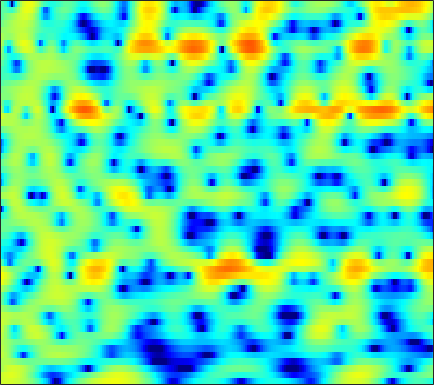

The file beside this chart, header and first rows:
3.1011, 3.2291, 3.3403, 3.3914, 3.3866, 3.3272, 3.1991, 3.0604, 2.8135, 2.4809, 2.0831, 1.7351, 1.1939, 0.58004, 0.060174, -0.71795, -1.6056, -2.3657, -3.528, -4.8932, -6.5096, -7.9336, -10.294, -13.381
3.01, 3.28, 3.563, 3.749, 3.82, 3.821, 3.713, 3.557, 3.241, 2.803, 2.235, 1.724, 0.9166, -0.03783, -0.8522, -2.081, -3.481, -4.637, -6.318, -8.13, -10.01, -11.37, -12.9, -13.89
1.342, 1.955, 2.577, 3.005, 3.215, 3.363, 3.374, 3.299, 3.092, 2.769, 2.334, 1.937, 1.312, 0.5798, -0.0489, -0.9832, -2.024, -2.861, -4.029, -5.215, -6.313, -6.994, -7.607, -7.832
1.812, 1.885, 1.876, 1.744, 1.572, 1.256, 0.8692, 0.555, 0.1284, -0.2613, -0.5713, -0.7381, -0.8699, -0.9165, -0.9094, -0.8785, -0.8271, -0.7908, -0.7463, -0.7181, -0.6963, -0.6737, -0.6467, -0.6149
2.738, 2.368, 1.727, 0.8841, 0.09016, -1.24, -2.957, -4.593, -7.441, -11.32, -14.85, -13.57, -9.623, -6.506, -4.773, -3.013, -1.687, -0.9061, -0.06648, 0.5765, 1.07, 1.362, 1.664, 1.885
2.36, 2.011, 1.437, 0.7374, 0.1255, -0.7941, -1.812, -2.616, -3.652, -4.47, -4.828, -4.724, -4.146, -3.277, -2.561, -1.643, -0.8323, -0.3194, 0.2481, 0.6805, 0.9907, 1.154, 1.292, 1.352
2.076, 1.774, 1.295, 0.7685, 0.3643, -0.1343, -0.5377, -0.7582, -0.9101, -0.9081, -0.7698, -0.5853, -0.2726, 0.07874, 0.3428, 0.656, 0.9101, 1.037, 1.105, 1.054, 0.8701, 0.6478, 0.2384, -0.2844
2.684, 2.04, 0.9069, -0.5374, -1.772, -3.378, -4.336, -4.225, -3.138, -1.681, -0.3167, 0.5566, 1.507, 2.213, 2.597, 2.922, 3.051, 3.013, 2.799, 2.382, 1.747, 1.123, 0.0383, -1.389
3.063, 2.397, 1.122, -0.6434, -2.333, -4.946, -6.787, -6.316, -4.026, -1.713, 0.08834, 1.106, 2.094, 2.721, 2.99, 3.096, 2.96, 2.708, 2.199, 1.515, 0.687, -0.003703, -0.9978, -2.071
3.022, 2.819, 2.428, 1.974, 1.633, 1.257, 1.04, 1.015, 1.144, 1.395, 1.679, 1.862, 1.994, 1.95, 1.789, 1.358, 0.6529, -0.08123, -1.34, -2.929, -4.81, -6.242, -7.687, -8.016
2.724, 2.615, 2.398, 2.163, 2, 1.825, 1.717, 1.691, 1.71, 1.764, 1.825, 1.84, 1.787, 1.601, 1.349, 0.8145, 0.01555, -0.7961, -2.235, -4.187, -6.822, -9.269, -12.3, -11.74
1.31, 0.8598, 0.1944, -0.4716, -0.9071, -1.281, -1.362, -1.228, -0.8556, -0.3632, 0.1298, 0.4517, 0.8004, 1.03, 1.106, 1.082, 0.9065, 0.6803, 0.2664, -0.2103, -0.6983, -0.999, -1.236, -1.229
-0.6939, -1.884, -3.96, -6.779, -9.441, -12.83, -12.07, -9.617, -6.753, -4.644, -3.076, -2.166, -1.202, -0.4474, 0.004713, 0.4916, 0.868, 1.095, 1.333, 1.512, 1.663, 1.762, 1.894, 2.027
-0.3661, -1.538, -3.427, -5.644, -7.366, -9.07, -9.231, -8.501, -7.195, -6.001, -5.003, -4.34, -3.51, -2.735, -2.153, -1.38, -0.6321, -0.09855, 0.5646, 1.151, 1.667, 1.997, 2.372, 2.672
2.228, 1.479, 0.3691, -0.8001, -1.684, -2.8, -3.824, -4.537, -5.462, -6.388, -7.265, -7.725, -7.821, -7.114, -6.164, -4.686, -3.221, -2.21, -0.99, 0.05453, 0.9399, 1.495, 2.086, 2.524
4.65, 4.027, 3.096, 2.045, 1.19, -0.07901, -1.523, -2.781, -4.834, -7.538, -11.51, -16.53, -33.49, -16.41, -11.86, -8.258, -5.782, -4.317, -2.671, -1.246, -0.0295, 0.7526, 1.593, 2.17
5.405, 4.785, 3.895, 2.958, 2.229, 1.198, 0.07936, -0.8256, -2.162, -3.609, -5.109, -6.163, -7.233, -7.781, -7.902, -7.958, -7.826, -7.351, -5.915, -3.912, -1.88, -0.5684, 0.8206, 1.745
3.778, 2.945, 1.823, 0.8265, 0.233, -0.2661, -0.5188, -0.6328, -0.8092, -1.1, -1.52, -1.947, -2.724, -3.826, -5.048, -7.572, -12.13, -17.41, -12.22, -5.92, -2.16, -0.2213, 1.542, 2.634
-1.424, -3.133, -6.218, -10.17, -11.97, -9.648, -6.441, -4.673, -3.004, -1.925, -1.257, -0.9442, -0.7705, -0.8137, -0.9424, -1.151, -1.214, -1.044, -0.4055, 0.5857, 1.704, 2.476, 3.286, 3.756
-5.385, -6.401, -8.189, -10.04, -10.71, -9.871, -8.114, -6.805, -5.317, -4.09, -3.074, -2.419, -1.613, -0.897, -0.3854, 0.2601, 0.8793, 1.331, 1.942, 2.521, 3.029, 3.329, 3.603, 3.67
-5.67, -5.723, -6.013, -6.432, -6.749, -7.095, -7.359, -7.476, -7.487, -7.161, -6.353, -5.486, -4.109, -2.69, -1.678, -0.4626, 0.5903, 1.275, 2.044, 2.666, 3.13, 3.373, 3.547, 3.556
-3.959, -4.05, -4.39, -4.962, -5.572, -6.733, -8.405, -10.19, -13.8, -19.09, -16.59, -12.05, -7.741, -4.722, -2.999, -1.188, 0.2198, 1.063, 1.943, 2.594, 3.048, 3.276, 3.435, 3.447
-1.947, -2.115, -2.455, -2.969, -3.489, -4.385, -5.538, -6.557, -7.925, -8.737, -8.155, -6.909, -4.896, -2.984, -1.744, -0.3657, 0.7294, 1.379, 2.049, 2.503, 2.767, 2.856, 2.85, 2.715
-0.8171, -0.8775, -0.9824, -1.132, -1.272, -1.479, -1.702, -1.851, -1.948, -1.876, -1.592, -1.236, -0.6325, 0.03199, 0.5214, 1.126, 1.613, 1.893, 2.134, 2.216, 2.129, 1.945, 1.549, 0.9989
-1.166, -1.04, -0.8001, -0.5006, -0.2639, 0.03419, 0.3039, 0.4838, 0.7, 0.9138, 1.124, 1.288, 1.505, 1.709, 1.847, 1.994, 2.074, 2.079, 1.98, 1.754, 1.366, 0.935, 0.1266, -1.002
-4.284, -3.74, -2.617, -1.403, -0.5715, 0.3425, 1.048, 1.449, 1.823, 2.048, 2.157, 2.178, 2.137, 2.051, 1.969, 1.821, 1.66, 1.523, 1.313, 1.046, 0.6873, 0.3422, -0.2947, -1.215
-19.55, -10.58, -5.257, -2.224, -0.6787, 0.7598, 1.673, 2.087, 2.353, 2.331, 2.09, 1.796, 1.32, 0.8015, 0.4141, -0.04385, -0.4304, -0.6595, -0.8443, -0.8985, -0.8187, -0.6908, -0.4843, -0.3357
-2.53, -1.947, -0.7072, 0.5774, 1.372, 2.161, 2.571, 2.621, 2.339, 1.663, 0.5931, -0.4405, -2.013, -3.578, -4.532, -5.348, -5.894, -6.319, -6.975, -7.204, -6.241, -4.872, -2.839, -1.029
1.342, 1.496, 1.85, 2.274, 2.549, 2.77, 2.714, 2.448, 1.706, 0.4402, -1.544, -3.659, -7.826, -15.29, -25.34, -15.95, -12.26, -11.76, -13.64, -19.05, -15.47, -9.8, -4.978, -1.841
-0.9041, -0.4583, 0.2989, 1.032, 1.494, 1.884, 1.989, 1.855, 1.358, 0.462, -0.8501, -2.09, -3.995, -5.822, -6.711, -6.983, -6.617, -6.228, -5.729, -5.079, -4.014, -2.969, -1.404, 0.06264
-9.656, -6.639, -3.752, -1.792, -0.7514, 0.2024, 0.7586, 0.9411, 0.9252, 0.6519, 0.1956, -0.2278, -0.8361, -1.368, -1.655, -1.861, -1.845, -1.723, -1.4, -0.9512, -0.4137, 0.05205, 0.6725, 1.254
-7.439, -5.88, -3.891, -2.284, -1.347, -0.406, 0.203, 0.4723, 0.6136, 0.5594, 0.3596, 0.1509, -0.1347, -0.3783, -0.5088, -0.558, -0.4626, -0.3064, -0.01823, 0.3378, 0.7159, 0.9784, 1.274, 1.472
-2.541, -2.098, -1.364, -0.6173, -0.1048, 0.4493, 0.7936, 0.9202, 0.8884, 0.6469, 0.2135, -0.2004, -0.7801, -1.28, -1.511, -1.51, -1.173, -0.7386, -0.07543, 0.5768, 1.14, 1.444, 1.699, 1.742
-1.222, -0.7069, 0.02251, 0.7216, 1.177, 1.634, 1.879, 1.893, 1.643, 1.044, 0.0315, -1.054, -3.008, -5.483, -7.143, -7.272, -4.988, -3.09, -0.982, 0.5556, 1.603, 2.122, 2.483, 2.495
-3.822, -2.712, -1.319, -0.0932, 0.6674, 1.44, 1.925, 2.063, 1.938, 1.404, 0.4032, -0.7301, -2.885, -5.929, -8.424, -8.668, -5.354, -3.009, -0.6847, 0.9223, 1.963, 2.455, 2.76, 2.71
-10.13, -7.576, -4.809, -2.69, -1.443, -0.1663, 0.7112, 1.139, 1.423, 1.406, 1.126, 0.7806, 0.2152, -0.3194, -0.5694, -0.5783, -0.2042, 0.2359, 0.8691, 1.406, 1.783, 1.918, 1.914, 1.683
-11.59, -8.764, -5.829, -3.577, -2.251, -0.8618, 0.1434, 0.7029, 1.217, 1.52, 1.645, 1.662, 1.618, 1.551, 1.51, 1.484, 1.499, 1.512, 1.527, 1.484, 1.347, 1.165, 0.8112, 0.333
-5.946, -4.762, -3.255, -1.926, -1.062, -0.1086, 0.636, 1.063, 1.49, 1.778, 1.962, 2.042, 2.1, 2.112, 2.093, 2.038, 1.927, 1.802, 1.553, 1.209, 0.7277, 0.2905, -0.4247, -1.258
-1.144, -0.723, -0.1439, 0.392, 0.7489, 1.136, 1.436, 1.591, 1.713, 1.759, 1.775, 1.784, 1.811, 1.853, 1.884, 1.888, 1.806, 1.671, 1.34, 0.8231, 0.112, -0.5648, -1.677, -3.056
2.152, 2.099, 2.052, 2.051, 2.047, 2.014, 1.894, 1.72, 1.338, 0.8357, 0.3217, 0.08662, 0.05877, 0.3814, 0.7504, 1.211, 1.491, 1.522, 1.291, 0.7245, -0.1181, -0.9577, -2.282, -3.869
3.692, 3, 2.24, 1.898, 1.901, 2.061, 2.029, 1.743, 0.7897, -1.004, -4.009, -6.799, -7.32, -3.644, -1.265, 0.7883, 1.888, 2.176, 2.023, 1.283, 0.03312, -1.188, -2.969, -4.621
1.799, -0.9654, -5.846, -6.777, -3.518, -0.2521, 1.496, 2.034, 1.912, 0.861, -0.9543, -2.351, -2.511, -0.5416, 1.057, 2.548, 3.267, 3.333, 2.776, 1.524, -0.5401, -2.726, -7.034, -14.99
0.1194, -1.501, -3.498, -3.784, -2.666, -0.821, 0.6446, 1.394, 1.975, 2.18, 2.207, 2.186, 2.255, 2.45, 2.57, 2.638, 2.399, 1.992, 1.025, -0.4091, -2.35, -4.098, -6.663, -8.839
0.3019, 0.1252, 0.002354, 0.08447, 0.3083, 0.755, 1.28, 1.646, 2.046, 2.349, 2.544, 2.64, 2.695, 2.644, 2.525, 2.224, 1.702, 1.121, 0.08613, -1.331, -3.178, -4.84, -7.584, -11.11
-0.58, -0.2829, 0.05252, 0.355, 0.5709, 0.8747, 1.186, 1.416, 1.713, 1.985, 2.207, 2.342, 2.448, 2.446, 2.374, 2.123, 1.699, 1.232, 0.4172, -0.6844, -2.07, -3.345, -5.382, -7.751
-2.019, -1.557, -1.127, -0.831, -0.6656, -0.4756, -0.2905, -0.116, 0.1784, 0.5214, 0.9071, 1.181, 1.509, 1.763, 1.873, 1.905, 1.784, 1.596, 1.193, 0.6539, -0.01331, -0.5818, -1.335, -1.997
-2.835, -2.58, -2.496, -2.646, -2.849, -3.17, -3.387, -3.381, -3.067, -2.412, -1.556, -0.88, -0.03336, 0.6856, 1.108, 1.537, 1.791, 1.883, 1.877, 1.761, 1.548, 1.361, 1.096, 0.8512
-2.442, -2.705, -3.35, -4.388, -5.468, -7.35, -9.627, -10.99, -10.45, -7.742, -5.05, -3.362, -1.582, -0.2558, 0.511, 1.269, 1.797, 2.058, 2.287, 2.379, 2.388, 2.353, 2.253, 2.126
-1.188, -1.899, -3.048, -4.496, -5.849, -8.172, -11.41, -13.94, -13.05, -8.76, -5.316, -3.406, -1.479, -0.1232, 0.6286, 1.326, 1.792, 2.017, 2.224, 2.34, 2.405, 2.419, 2.376, 2.267
0.2337, -0.9089, -2.429, -3.673, -4.285, -4.712, -4.619, -4.279, -3.432, -2.276, -1.011, -0.1442, 0.7571, 1.338, 1.572, 1.642, 1.519, 1.397, 1.268, 1.302, 1.452, 1.575, 1.682, 1.616
1.487, -0.8518, -5.073, -9.676, -8.989, -4.938, -1.912, -0.2969, 1.31, 2.458, 3.247, 3.606, 3.733, 3.444, 2.892, 1.722, 0.02229, -1.426, -2.868, -2.639, -1.278, -0.2563, 0.6628, 0.9467
2.463, 0.742, -1.833, -3.703, -3.518, -1.667, 0.4632, 1.756, 3.044, 3.905, 4.348, 4.401, 4.112, 3.326, 2.357, 0.3841, -2.707, -6.17, -12.83, -10.11, -5.194, -3.016, -1.443, -0.8789
1.924, 1.474, 0.9719, 0.7224, 0.7588, 1.101, 1.617, 2.037, 2.53, 2.859, 2.958, 2.865, 2.492, 1.811, 1.115, -0.06889, -1.389, -2.347, -3.272, -3.603, -3.395, -3.123, -2.808, -2.705
0.6855, 0.8093, 0.9859, 1.19, 1.375, 1.676, 1.963, 2.174, 2.406, 2.524, 2.501, 2.379, 2.04, 1.529, 1.025, 0.2616, -0.5571, -1.182, -1.899, -2.474, -2.855, -3.044, -3.171, -3.257
-0.8629, -0.2941, 0.3445, 0.877, 1.229, 1.639, 2.038, 2.303, 2.592, 2.781, 2.834, 2.757, 2.49, 2.018, 1.531, 0.7165, -0.2796, -1.092, -2.214, -3.208, -3.953, -4.231, -4.279, -4.059
-1.988, -1.164, -0.4142, 0.09953, 0.4265, 0.876, 1.448, 1.922, 2.555, 3.103, 3.465, 3.572, 3.48, 3.06, 2.528, 1.471, -0.0101, -1.423, -3.8, -6.696, -9.288, -9.711, -8.147, -6.096
-1.76, -1.512, -1.71, -2.377, -2.944, -3.067, -2.033, -0.6977, 1.141, 2.648, 3.697, 4.191, 4.444, 4.26, 3.817, 2.812, 1.283, -0.2823, -3.11, -7.042, -11.81, -12.47, -9.042, -6.076
-1.144, -1.62, -2.994, -5.733, -9.563, -21.49, -9.884, -4.815, -0.859, 1.606, 3.177, 3.927, 4.457, 4.536, 4.317, 3.688, 2.689, 1.73, 0.2391, -1.323, -2.691, -3.434, -3.986, -4.151
